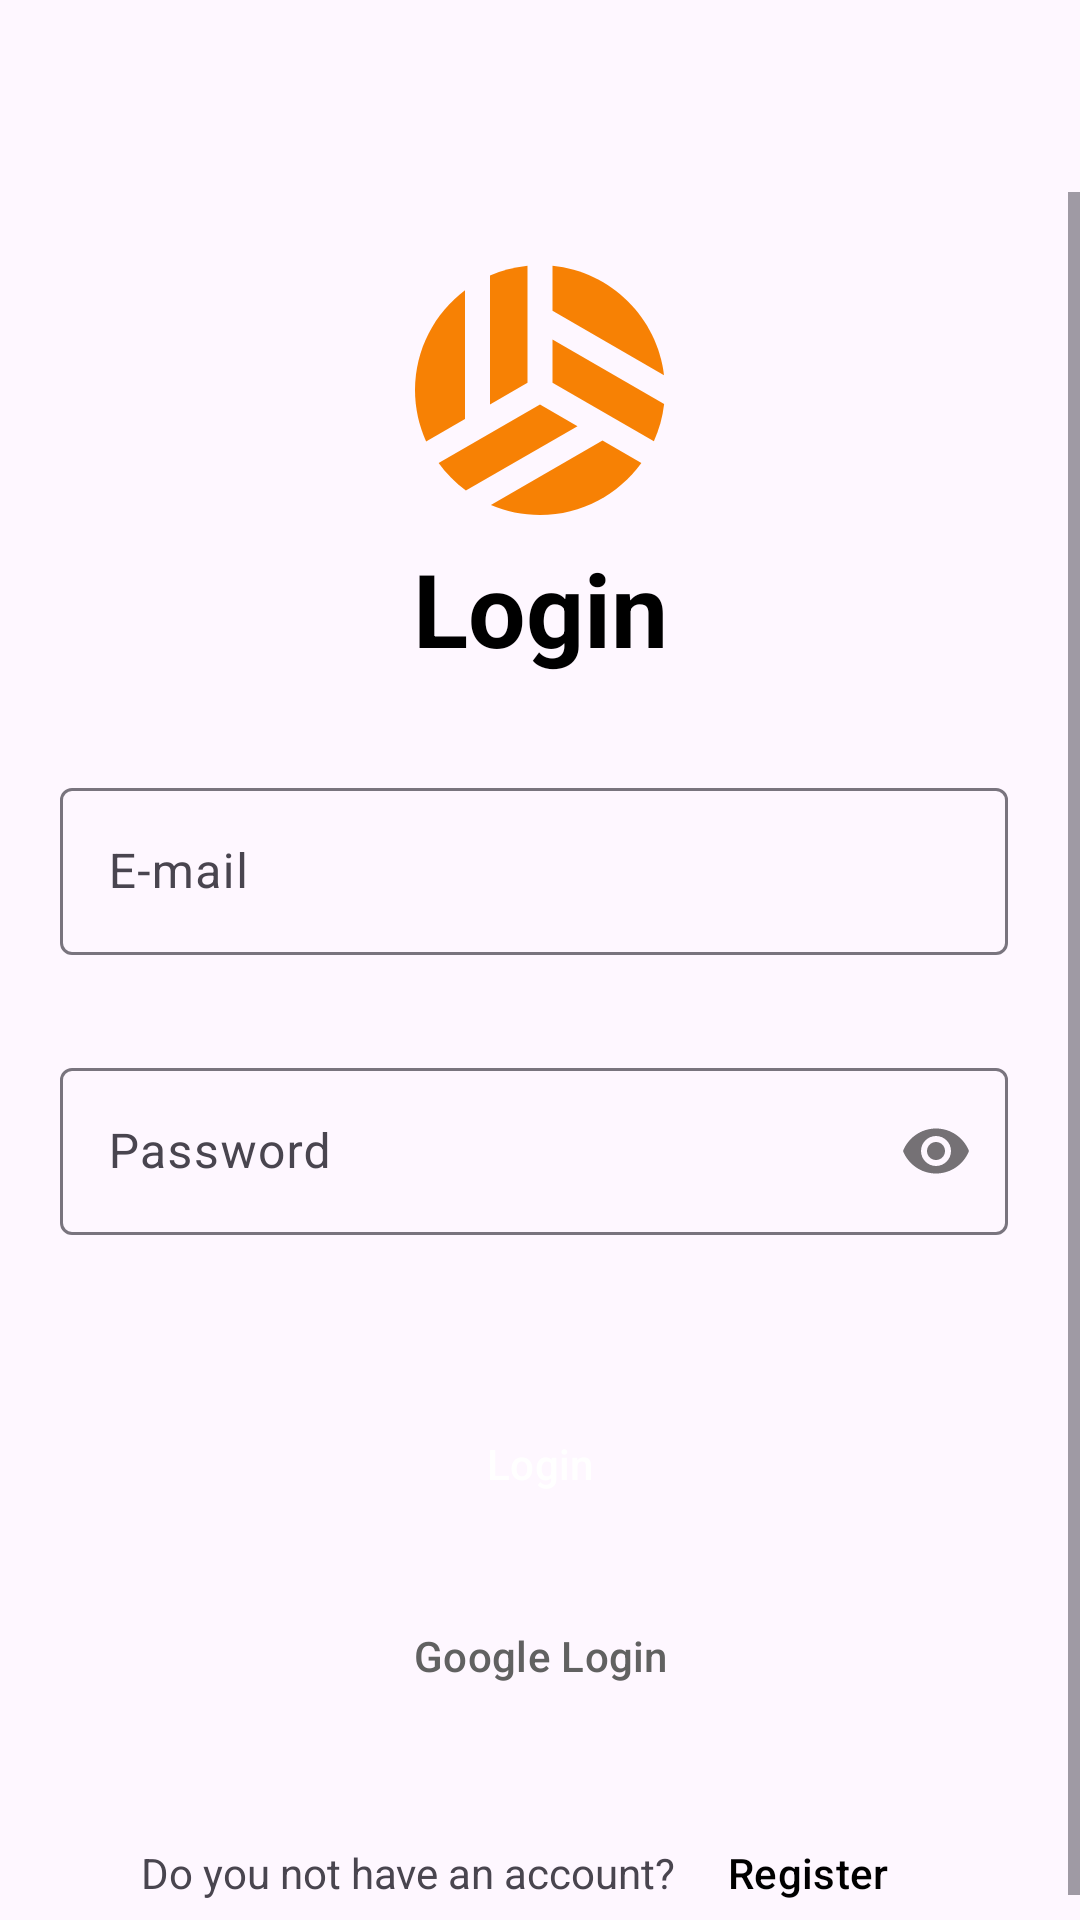

Layout XML and referenced resources for this Android screen:
<!-- AndroidManifest.xml: application theme Theme.FipavOnline -->
<!-- res/layout/fragment_login.xml -->
<?xml version="1.0" encoding="utf-8"?>
<androidx.constraintlayout.widget.ConstraintLayout xmlns:android="http://schemas.android.com/apk/res/android"
    xmlns:app="http://schemas.android.com/apk/res-auto"
    xmlns:tools="http://schemas.android.com/tools"
    android:layout_width="match_parent"
    android:layout_height="match_parent"
    tools:context=".ui.welcome.LoginFragment">

    <ScrollView
        android:layout_width="match_parent"
        android:layout_height="match_parent"
        android:fillViewport="true"
        android:layout_marginTop="?attr/actionBarSize"
        app:layout_constraintBottom_toBottomOf="parent"
        app:layout_constraintEnd_toEndOf="parent"
        app:layout_constraintStart_toStartOf="parent">

        <androidx.constraintlayout.widget.ConstraintLayout
            android:layout_width="match_parent"
            android:layout_height="wrap_content">

            <androidx.constraintlayout.widget.Guideline
                android:id="@+id/left_guideline"
                android:layout_width="wrap_content"
                android:layout_height="wrap_content"
                android:orientation="vertical"
                app:layout_constraintGuide_begin="20dp" />

            <ImageView
                android:id="@+id/logo"
                android:layout_width="100dp"
                android:layout_height="100dp"
                android:layout_marginTop="16dp"
                android:contentDescription="@string/logo"
                app:layout_constraintEnd_toEndOf="parent"
                app:layout_constraintStart_toStartOf="parent"
                app:layout_constraintTop_toTopOf="parent"
                app:srcCompat="@drawable/ic_baseline_sports_volleyball_24" />

            <TextView
                android:id="@+id/textview_login"
                android:layout_width="wrap_content"
                android:layout_height="wrap_content"
                android:text="@string/login"
                android:textColor="?android:textColorPrimary"
                android:textSize="34sp"
                android:textStyle="bold"
                app:layout_constraintEnd_toEndOf="parent"
                app:layout_constraintStart_toStartOf="parent"
                app:layout_constraintTop_toBottomOf="@+id/logo" />

            <com.google.android.material.textfield.TextInputLayout
                android:id="@+id/text_input_layout_email"
                android:layout_width="0dp"
                android:layout_height="wrap_content"
                android:layout_marginTop="32dp"
                android:layout_marginEnd="24dp"

                app:endIconMode="clear_text"
                app:errorEnabled="true"
                app:layout_constraintEnd_toEndOf="parent"
                app:layout_constraintStart_toStartOf="@+id/left_guideline"
                app:layout_constraintTop_toBottomOf="@+id/textview_login"
                app:passwordToggleEnabled="false"
                app:startIconDrawable="@drawable/ic_baseline_email_24">

                <com.google.android.material.textfield.TextInputEditText
                    android:id="@+id/text_input_edit_text_email"
                    android:layout_width="match_parent"
                    android:layout_height="wrap_content"
                    android:hint="@string/email"
                    android:inputType="textEmailAddress" />
            </com.google.android.material.textfield.TextInputLayout>

            <com.google.android.material.textfield.TextInputLayout
                android:id="@+id/text_input_layout_password"
                android:layout_width="0dp"
                android:layout_height="wrap_content"
                android:layout_marginTop="12dp"
                android:layout_marginEnd="24dp"
                app:layout_constraintEnd_toEndOf="parent"
                app:layout_constraintStart_toStartOf="@+id/left_guideline"
                app:layout_constraintTop_toBottomOf="@+id/text_input_layout_email"
                app:passwordToggleEnabled="true"
                app:startIconDrawable="@drawable/ic_baseline_vpn_key_24"
                app:errorEnabled="true">

                <com.google.android.material.textfield.TextInputEditText
                    android:id="@+id/text_input_edit_text_password"
                    android:layout_width="match_parent"
                    android:layout_height="wrap_content"
                    android:hint="@string/password"
                    android:inputType="textPassword" />
            </com.google.android.material.textfield.TextInputLayout>

            <Button
                android:id="@+id/button_login"
                style="@style/Widget.Material3.Button.ElevatedButton"
                android:layout_width="0dp"
                android:layout_height="wrap_content"
                android:layout_marginStart="24dp"
                android:layout_marginTop="32dp"
                android:layout_marginEnd="24dp"
                android:backgroundTint="@color/teal_500"
                android:text="@string/login"
                android:textColor="@color/white"
                android:textSize="14sp"
                app:layout_constraintEnd_toEndOf="parent"
                app:layout_constraintStart_toStartOf="parent"
                app:layout_constraintTop_toBottomOf="@+id/text_input_layout_password"
                app:rippleColor="@color/teal_200" />

            <Button
                android:id="@+id/button_google_login"
                style="@style/Widget.Material3.Button.ElevatedButton"
                android:layout_width="match_parent"
                android:layout_height="wrap_content"
                android:layout_marginStart="24dp"
                android:layout_marginTop="16dp"
                android:layout_marginEnd="24dp"
                android:text="@string/google_login"
                android:textColor="@color/google_login_text"
                android:textSize="14sp"
                app:backgroundTint="@color/google_login_button"
                app:icon="@drawable/googleg_standard_color_18"
                app:iconGravity="textStart"
                app:iconTint="@null"
                app:layout_constraintEnd_toEndOf="parent"
                app:layout_constraintStart_toStartOf="parent"
                app:layout_constraintTop_toBottomOf="@+id/button_login" />

            <TextView
                android:id="@+id/textview_new_account"
                android:layout_width="wrap_content"
                android:layout_height="wrap_content"
                android:layout_marginTop="24dp"
                android:text="@string/new_account"
                app:layout_constraintBottom_toBottomOf="parent"
                app:layout_constraintEnd_toStartOf="@+id/button_registration"
                app:layout_constraintHorizontal_chainStyle="packed"
                app:layout_constraintStart_toStartOf="parent"
                app:layout_constraintTop_toBottomOf="@+id/button_google_login" />

            <Button
                android:id="@+id/button_registration"
                style="@style/Widget.App.Button.TextButton"
                android:layout_width="wrap_content"
                android:layout_height="wrap_content"
                android:text="@string/register"
                android:textSize="14sp"
                app:layout_constraintBaseline_toBaselineOf="@+id/textview_new_account"
                app:layout_constraintEnd_toEndOf="parent"
                app:layout_constraintHorizontal_chainStyle="packed"
                app:layout_constraintStart_toEndOf="@+id/textview_new_account"
                app:textAllCaps="false" />

        </androidx.constraintlayout.widget.ConstraintLayout>
    </ScrollView>

    <com.google.android.material.progressindicator.LinearProgressIndicator
        android:id="@+id/progress_bar"
        android:layout_width="match_parent"
        android:layout_height="wrap_content"
        android:layout_marginTop="?attr/actionBarSize"
        app:indicatorColor="@color/teal_700"
        app:trackColor="@color/teal_200"
        android:indeterminate="true"
        android:visibility="gone"
        app:layout_constraintEnd_toEndOf="parent"
        app:layout_constraintStart_toStartOf="parent"
        app:layout_constraintTop_toTopOf="parent" />

</androidx.constraintlayout.widget.ConstraintLayout>
<!-- resources referenced by this layout -->
<resources>
  <color name="google_login_button">#eceff1</color>
  <color name="google_login_text">#616161</color>
  <color name="teal_200">#FF249EA0</color>
  <color name="teal_500">#FF008083</color>
  <color name="teal_700">#FF005F60</color>
  <color name="white">#FFFFFFFF</color>
  <!-- drawable ic_baseline_sports_volleyball_24 (drawable) -->
  <vector android:height="24dp" android:tint="#F78104"
      android:viewportHeight="24" android:viewportWidth="24"
      android:width="24dp" xmlns:android="http://schemas.android.com/apk/res/android">
      <path android:fillColor="@android:color/white" android:pathData="M6,4.01C3.58,5.84 2,8.73 2,12c0,1.46 0.32,2.85 0.89,4.11L6,14.31V4.01z"/>
      <path android:fillColor="@android:color/white" android:pathData="M11,11.42V2.05C9.94,2.16 8.93,2.43 8,2.84v10.32L11,11.42z"/>
      <path android:fillColor="@android:color/white" android:pathData="M12,13.15l-8.11,4.68c0.61,0.84 1.34,1.59 2.18,2.2L15,14.89L12,13.15z"/>
      <path android:fillColor="@android:color/white" android:pathData="M13,7.96v3.46l8.11,4.68c0.42,-0.93 0.7,-1.93 0.82,-2.98L13,7.96z"/>
      <path android:fillColor="@android:color/white" android:pathData="M8.07,21.2C9.28,21.71 10.6,22 12,22c3.34,0 6.29,-1.65 8.11,-4.16L17,16.04L8.07,21.2z"/>
      <path android:fillColor="@android:color/white" android:pathData="M21.92,10.81c-0.55,-4.63 -4.26,-8.3 -8.92,-8.76v3.6L21.92,10.81z"/>
  </vector>
  <string name="email" translatable="false">E-mail</string>
  <string name="google_login">Google Login</string>
  <string name="login" translatable="false">Login</string>
  <string name="logo">Logo Application</string>
  <string name="new_account">Do you not have an account?</string>
  <string name="password" translatable="false">Password</string>
  <string name="register">Register</string>
  <style name="Widget.App.Button.TextButton" parent="Widget.Material3.Button.TextButton">
          <item name="android:textColor">@color/black</item>
          <item name="rippleColor">@color/teal_200</item>
      </style>
  <style name="Theme.FipavOnline" parent="Theme.Material3.DayNight.NoActionBar">
          
          <item name="colorPrimary">@color/teal_500</item>
          <item name="colorPrimaryVariant">@color/teal_700</item>
          <item name="colorOnPrimary">@color/white</item>
          
          <item name="colorSecondary">@color/teal_200</item>
          <item name="colorSecondaryVariant">@color/teal_700</item>
          <item name="colorOnSecondary">@color/black</item>
          <item name="android:statusBarColor">?attr/colorPrimaryVariant</item>
  
          
  
          <item name="android:textColorPrimary">@color/black</item>
          <item name="bottomNavigationStyle">@style/Widget.App.BottomNavigationView</item>
          <item name="borderlessButtonStyle">@style/Widget.App.Button.TextButton</item>
          <item name="textInputStyle">@style/Widget.App.TextInputLayout</item>
      </style>
  <color name="black">#FF000000</color>
  <style name="Widget.App.BottomNavigationView" parent="Widget.Material3.BottomNavigationView">
          <item name="backgroundTint">@color/indigo_100</item>
      </style>
  <style name="Widget.App.TextInputLayout" parent="Widget.MaterialComponents.TextInputLayout.OutlinedBox">
          <item name="hintTextColor">?attr/colorOnSurface</item>
      </style>
  <color name="indigo_100">#e8eaf6</color>
</resources>
